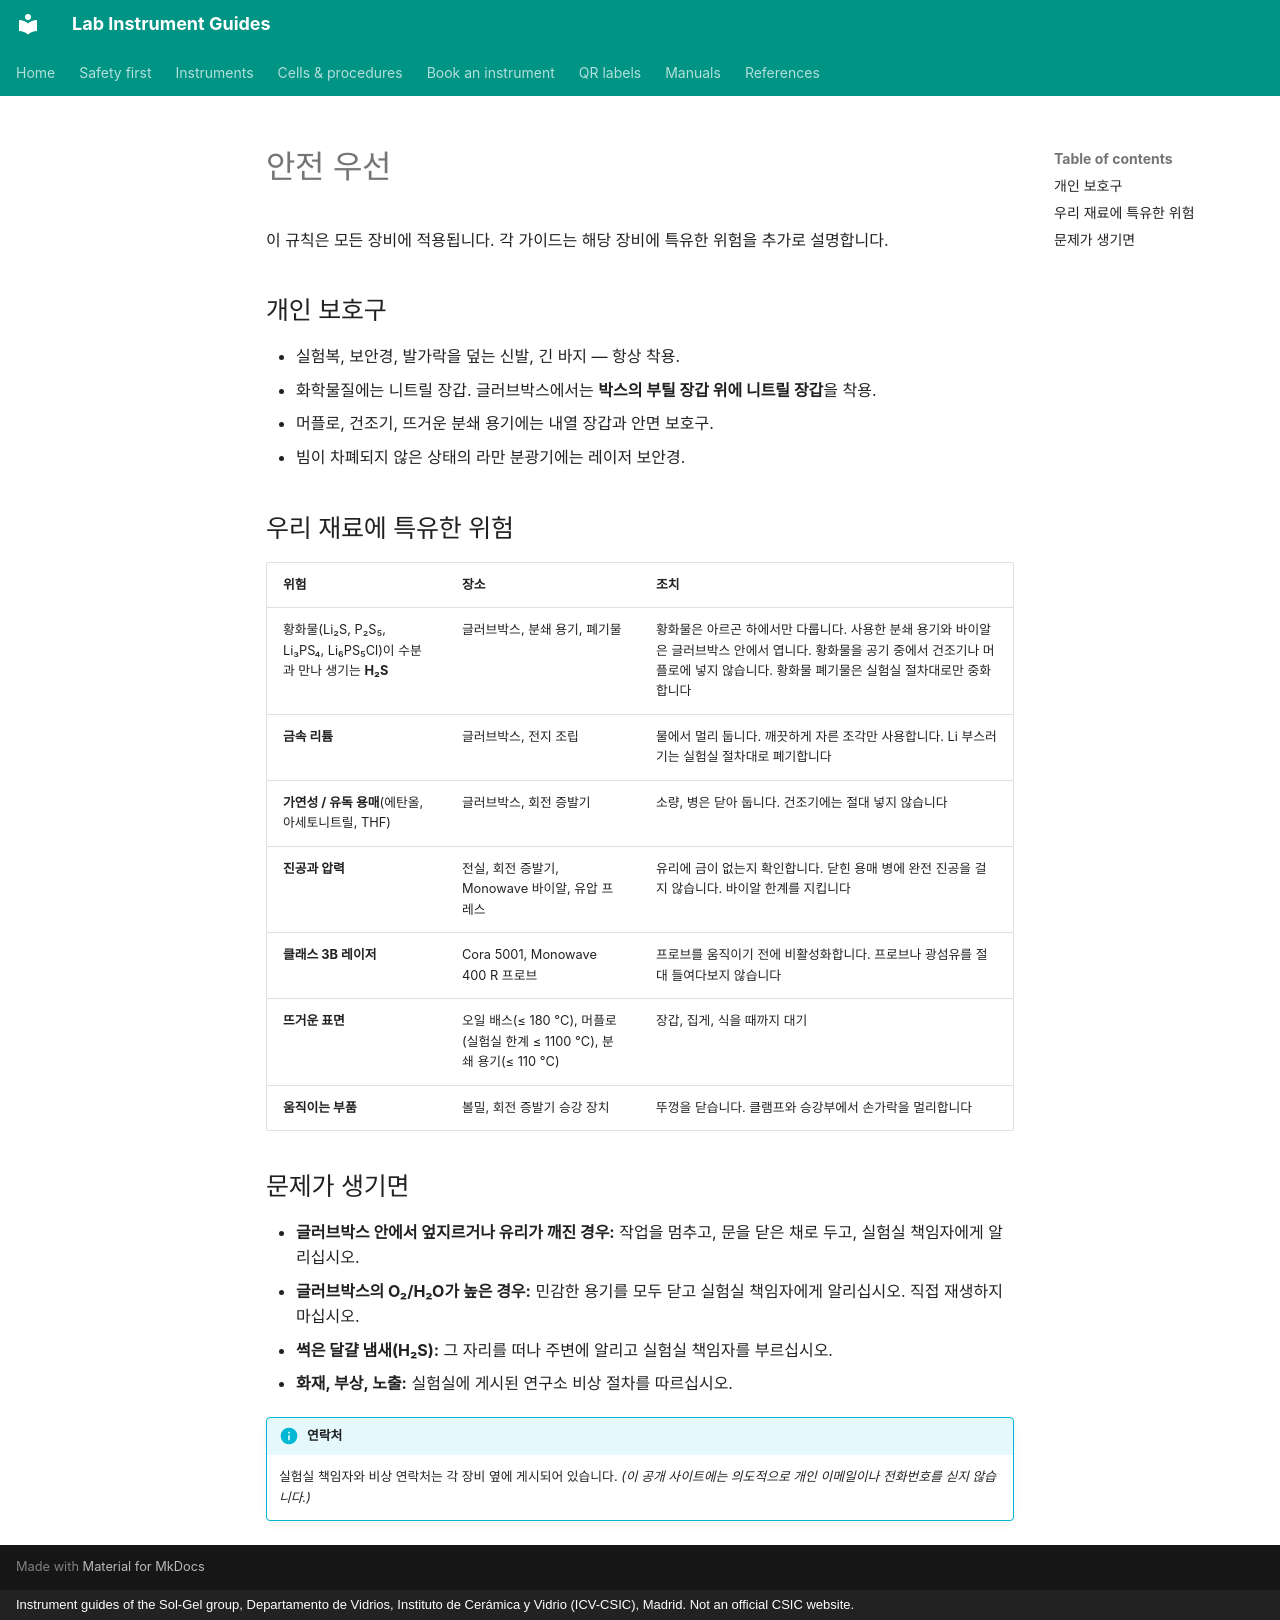

repository: zacharyslate/lab-guides · page: safety.ko/index.html · generator: mkdocs · copyright: Instrument guides of the Sol-Gel group, Departamento de Vidrios, Instituto de Cerámica y Vidrio (ICV-CSIC), Madrid. Not an official CSIC website.

---
title: 안전 우선
description: 황화물 전해질, 리튬, 용매, 진공, 압력, 레이저, 고온을 다루는 전고체 전지 실험실의 일반 안전 규칙.
translation: machine
---

# 안전 우선

이 규칙은 모든 장비에 적용됩니다. 각 가이드는 해당 장비에 특유한 위험을 추가로 설명합니다.

## 개인 보호구

- 실험복, 보안경, 발가락을 덮는 신발, 긴 바지 — 항상 착용.
- 화학물질에는 니트릴 장갑. 글러브박스에서는 <strong>박스의 부틸 장갑 위에 니트릴 장갑</strong>을 착용.
- 머플로, 건조기, 뜨거운 분쇄 용기에는 내열 장갑과 안면 보호구.
- 빔이 차폐되지 않은 상태의 라만 분광기에는 레이저 보안경.

## 우리 재료에 특유한 위험

| 위험 | 장소 | 조치 |
|---|---|---|
| 황화물(Li₂S, P₂S₅, Li₃PS₄, Li₆PS₅Cl)이 수분과 만나 생기는 <strong>H₂S</strong> | 글러브박스, 분쇄 용기, 폐기물 | 황화물은 아르곤 하에서만 다룹니다. 사용한 분쇄 용기와 바이알은 글러브박스 안에서 엽니다. 황화물을 공기 중에서 건조기나 머플로에 넣지 않습니다. 황화물 폐기물은 실험실 절차대로만 중화합니다 |
| <strong>금속 리튬</strong> | 글러브박스, 전지 조립 | 물에서 멀리 둡니다. 깨끗하게 자른 조각만 사용합니다. Li 부스러기는 실험실 절차대로 폐기합니다 |
| <strong>가연성 / 유독 용매</strong>(에탄올, 아세토니트릴, THF) | 글러브박스, 회전 증발기 | 소량, 병은 닫아 둡니다. 건조기에는 절대 넣지 않습니다 |
| <strong>진공과 압력</strong> | 전실, 회전 증발기, Monowave 바이알, 유압 프레스 | 유리에 금이 없는지 확인합니다. 닫힌 용매 병에 완전 진공을 걸지 않습니다. 바이알 한계를 지킵니다 |
| <strong>클래스 3B 레이저</strong> | Cora 5001, Monowave 400 R 프로브 | 프로브를 움직이기 전에 비활성화합니다. 프로브나 광섬유를 절대 들여다보지 않습니다 |
| <strong>뜨거운 표면</strong> | 오일 배스(≤ 180 °C), 머플로(실험실 한계 ≤ 1100 °C), 분쇄 용기(≤ 110 °C) | 장갑, 집게, 식을 때까지 대기 |
| <strong>움직이는 부품</strong> | 볼밀, 회전 증발기 승강 장치 | 뚜껑을 닫습니다. 클램프와 승강부에서 손가락을 멀리합니다 |

## 문제가 생기면

- <strong>글러브박스 안에서 엎지르거나 유리가 깨진 경우:</strong> 작업을 멈추고, 문을 닫은 채로 두고, 실험실 책임자에게 알리십시오.
- <strong>글러브박스의 O₂/H₂O가 높은 경우:</strong> 민감한 용기를 모두 닫고 실험실 책임자에게 알리십시오. 직접 재생하지 마십시오.
- <strong>썩은 달걀 냄새(H₂S):</strong> 그 자리를 떠나 주변에 알리고 실험실 책임자를 부르십시오.
- <strong>화재, 부상, 노출:</strong> 실험실에 게시된 연구소 비상 절차를 따르십시오.

!!! info "연락처"
    실험실 책임자와 비상 연락처는 각 장비 옆에 게시되어 있습니다. <em>(이 공개 사이트에는 의도적으로 개인 이메일이나 전화번호를 싣지 않습니다.)</em>
